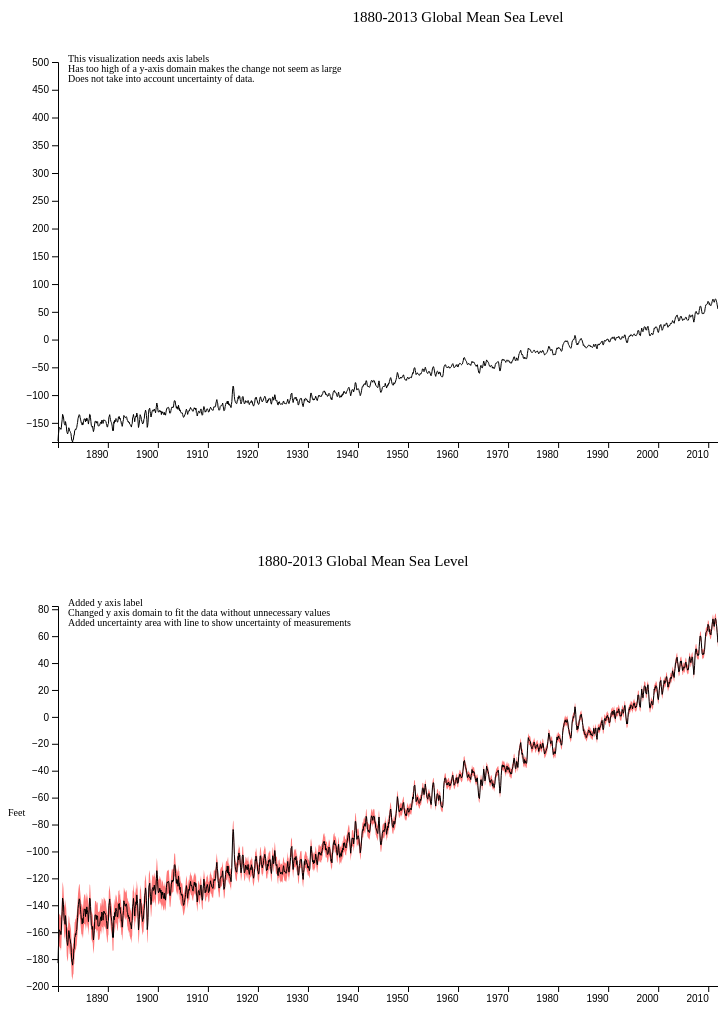
D3 v7 page, settled after 480 driven frames (8 s of simulated time); the page loaded 1 data file(s).


// ── blackHat.js
const margin = {top: 60, right: 40, bottom: 100, left: 50},
    width = 800 - margin.left - margin.right,
    height = 700 - margin.top - margin.bottom;

const svg = d3.select("#black_hat")
    .append("svg")
    .attr("width", width)
    .attr("height", height)
    .append("g")
    .attr("transform", `translate(${margin.left},${margin.top})`);

let formatTime = d3.timeFormat("%Y");

d3.csv("sea_levels_2015.csv",
    function (d) {
        return {date: d3.timeParse("%Y-%m-%d")(d.Time), value: d.GMSL}
    }).then(function (data) {

    let dataset = data;

    let xScale = d3.scaleTime()
        .domain([
            d3.min(dataset, function (d) {
                return d.date;
            }),
            d3.max(dataset, function (d) {
                return d.date;
            })
        ])
        .range([0, width-margin.right]);

    let yScale = d3.scaleLinear()
        .domain([
            d3.min(dataset, function (d) {
                return +d.value;
            }),
            500
        ])
        .range([height - margin.bottom, margin.top]);

    let line = d3.line()
        .x(function (d) {
            return xScale(d.date);
        })
        .y(function (d) {
            return yScale(d.value);
        })
    let svg = d3.select("body")
        .append("svg")
        .attr("width", width)
        .attr("height", height);
    svg.append("path")
        .datum(dataset)
        .attr("fill", "none")
        .attr("stroke", "black")
        .attr("class", "line")
        .attr("transform", `translate(${margin.left})`)
        .attr("d", line);
    svg.append("g")
        .attr("fill", "none")
        .attr("stroke", "black");


    svg.append("g")
        .attr("transform", `translate(${margin.left}, ${height - margin.bottom})`)
        .call(d3.axisBottom(xScale))
        .style("text-anchor", "end");
    svg.append("g")
        .attr("transform", `translate(${margin.left})`)
        .call(d3.axisLeft(yScale));
    svg.append("text")
        .attr('x', 450)
        .attr('y', 20)
        .text("1880-2013 Global Mean Sea Level")
        .style("font-size", 15)
        .attr('text-anchor', 'middle');
    svg.append("text")
        .attr('x', margin.left + 10)
        .attr('y', margin.top)
        .style('font-size', 10)
        .text("This visualization needs axis labels");
    svg.append("text")
        .attr('x', margin.left + 10)
        .attr('y', margin.top+10)
        .style('font-size', 10)
        .text("Has too high of a y-axis domain makes the change not seem as large");
    svg.append("text")
        .attr('x', margin.left + 10)
        .attr('y', margin.top+20)
        .style('font-size', 10)
        .text("Does not take into account uncertainty of data.");
});

// ── whiteHat.js
const svg2 = d3.select("#white_hat")
    .append("svg")
    .attr("width", width + margin.left + margin.right)
    .attr("height", height + margin.top + margin.bottom)
    .append("g")
    .attr("transform", `translate(${margin.left},${margin.top})`);

d3.csv("sea_levels_2015.csv",
    function (d) {
        return {date: d3.timeParse("%Y-%m-%d")(d.Time), value: +d.GMSL, uncertainty: +d.uncertainty}
    }).then(function (data) {

    let dataset = data;

    let xScale = d3.scaleTime()
        .domain([
            d3.min(dataset, function (d) {
                return d.date;
            }),
            d3.max(dataset, function (d) {
                return d.date;
            })
        ])
        .range([0, width-margin.right]);

    let yScale = d3.scaleLinear()
        .domain([
            -200,
            d3.max(dataset, function (d) {
                return +d.value;
            })
        ])
        .range([height - margin.bottom, margin.top]);

    let line = d3.line()
        .x(function (d) {
            return xScale(d.date);
        })
        .y(function (d) {
            return yScale(d.value);
        })
    let svg = d3.select("body")
        .append("svg")
        .attr("width", width)
        .attr("height", height);

    svg.append("path")
        .datum(dataset)
        .attr("fill", "rgba(255,0,0,0.53)")
        .attr("stroke", "none")
        .attr("transform", `translate(${margin.left})`)
        .attr("d", d3.area()
            .x(function(d) { return xScale(d.date) })
            .y0(function(d) { return yScale(d.value + d.uncertainty/2) })
            .y1(function(d) { return yScale(d.value - d.uncertainty/2) })
        );

    svg.append("path")
        .datum(dataset)
        .attr("fill", "none")
        .attr("stroke", "black")
        .attr("class", "line")
        .attr("transform", `translate(${margin.left})`)
        .attr("d", line);


    svg.append("g")
        .attr("fill", "none")
        .attr("stroke", "black");
    svg.append("g")
        .attr("transform", `translate(${margin.left}, ${height - margin.bottom})`)
        .call(d3.axisBottom(xScale))
        .style("text-anchor", "end");
    svg.append("g")
        .attr("transform", `translate(${margin.left})`)
        .call(d3.axisLeft(yScale));

    svg.append("text")
        .attr('x', 0)
        .attr('y', height/2)
        .attr('font-size', 10)
        .text("Feet");
    svg.append("text")
        .attr('x', width/2)
        .attr('y', 20)
        .text("1880-2013 Global Mean Sea Level")
        .style("font-size", 15)
        .attr('text-anchor', 'middle')
    svg.append("text")
        .attr('x', margin.left + 10)
        .attr('y', margin.top)
        .style('font-size', 10)
        .text("Added y axis label");
    svg.append("text")
        .attr('x', margin.left + 10)
        .attr('y', margin.top + 10)
        .style('font-size', 10)
        .text("Changed y axis domain to fit the data without unnecessary values");
    svg.append("text")
        .attr('x', margin.left + 10)
        .attr('y', margin.top + 20)
        .style('font-size', 10)
        .text("Added uncertainty area with line to show uncertainty of measurements");
});


### data: sea_levels_2015.csv
Time, GMSL, uncertainty
1880-01-15, -183.0, 24.2
1880-02-15, -171.1, 24.2
1880-03-15, -164.3, 24.2
1880-04-15, -158.2, 24.2
1880-05-15, -158.7, 24.2
1880-06-15, -159.6, 24.2
1880-07-15, -159.6, 24.2
1880-08-15, -161.8, 24.2
1880-09-15, -158.9, 24.2
1880-10-15, -150.3, 24.2
1880-11-15, -144.5, 24.2
1880-12-15, -134.7, 24.2
1881-01-15, -136.4, 24.2
1881-02-15, -139.2, 24.2
1881-03-15, -145.2, 24.2
1881-04-15, -151.1, 24.2
1881-05-15, -152.2, 24.2
1881-06-15, -154.2, 24.2
1881-07-15, -147.7, 24.2
1881-08-15, -151.4, 24.2
1881-09-15, -156.0, 24.2
1881-10-15, -165.5, 24.2
1881-11-15, -167.9, 24.2
1881-12-15, -169.9, 24.2
1882-01-15, -167.8, 24.2
1882-02-15, -162.0, 22.9
1882-03-15, -158.8, 22.9
1882-04-15, -160.6, 22.9
1882-05-15, -164.5, 22.9
1882-06-15, -165.2, 22.9
1882-07-15, -167.3, 22.9
1882-08-15, -169.0, 22.9
1882-09-15, -174.9, 22.9
1882-10-15, -181.5, 22.9
1882-11-15, -182.5, 22.9
1882-12-15, -184.5, 22.9
1883-01-15, -179.9, 22.8
1883-02-15, -180.0, 22.8
1883-03-15, -172.4, 22.8
1883-04-15, -172.3, 22.8
1883-05-15, -164.0, 22.8
1883-06-15, -163.6, 22.8
1883-07-15, -161.1, 22.8
1883-08-15, -162.0, 22.8
1883-09-15, -159.3, 22.8
1883-10-15, -158.2, 22.8
1883-11-15, -153.2, 22.8
1883-12-15, -149.1, 22.8
1884-01-15, -142.5, 22.2
1884-02-15, -139.5, 22.2
1884-03-15, -137.0, 22.2
1884-04-15, -135.2, 22.2
1884-05-15, -136.0, 22.2
1884-06-15, -140.0, 22.2
1884-07-15, -143.3, 22.2
1884-08-15, -146.8, 22.2
1884-09-15, -150.4, 22.2
1884-10-15, -150.4, 22.2
1884-11-15, -154.0, 22.2
1884-12-15, -149.9, 22.2
... 1,548 more rows